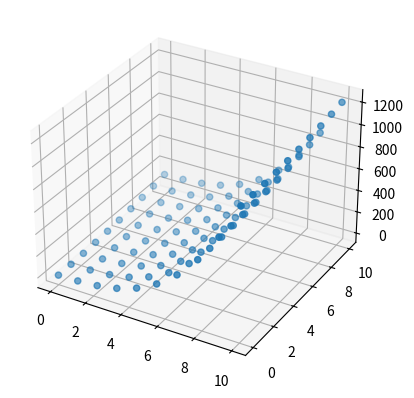

Python code for this plot:
import numpy as np
import matplotlib
import matplotlib.pyplot as plt
from mpl_toolkits.mplot3d import Axes3D
from matplotlib import cm
from mpl_toolkits.mplot3d import Axes3D


        
class surf_function():
    def __init__(self, coeff):
        self.coeff = coeff

    def func_eval(self, x, y):
        vec = np.array([1, x, x**2, x**3, x**4, x**5,x**6,x**7, x**8,y, y**2, y**3, y**4, y**5])
        return np.dot(self.coeff,vec.T)


    def plot(self, x_range, y_range):
        x_grid = np.linspace(x_range[0], x_range[1], 25)
        y_grid = np.linspace(y_range[0], y_range[1], 25)
        z_val = []
        x_val = []
        y_val = []
        for x in x_grid:
            for y in y_grid:
                result = self.func_eval(x, y)
                x_val += [x]
                y_val += [y]
                z_val += [result]
        fig = plt.figure()
        ax = fig.add_subplot(111, projection = '3d')

        # print(x_val)
        col_map = plt.get_cmap("jet")
        cNorm = matplotlib.colors.Normalize(vmin=min(z_val),vmax=max(z_val))
        scalarMap = cm.ScalarMappable(norm = cNorm, cmap = col_map)
        col_vec = [scalarMap.to_rgba(val) for val in z_val]
        ax.scatter(x_val, y_val, z_val,  c = col_vec)
        # ax.scatter(real_x, real_y, real_z, c = 'red', marker = 'x')

        ax.set_xlabel('speed')
        ax.set_ylabel('acc')
        ax.set_zlabel('result_cmd')

        m = cm.ScalarMappable(cmap=cm.jet)
        m.set_array(z_val)
        fig.colorbar(m)

        # plt.show()

if __name__ == "__main__":
    
    def surf_function(x, y):
        a1 = 1
        a2 = 1
        a3 = 1
        b1 = 1
        b2 = 1
        constant = 1
        return a1*x**3 + a2*x**2 + a3*x + b1*y**2 + b2*y + constant


    x_grid = np.linspace(0,10,10)
    y_grid = np.linspace(0,10,10)

    z_val = []
    x_val = []
    y_val = []
    for x in x_grid:
        for y in y_grid:
            result = surf_function(x,y)
            x_val += [x]
            y_val += [y]
            z_val += [result]



    fig = plt.figure()
    ax = fig.add_subplot(111, projection = '3d')

    print(x_val)
    ax.scatter(x_val, y_val, z_val)

    plt.show()
